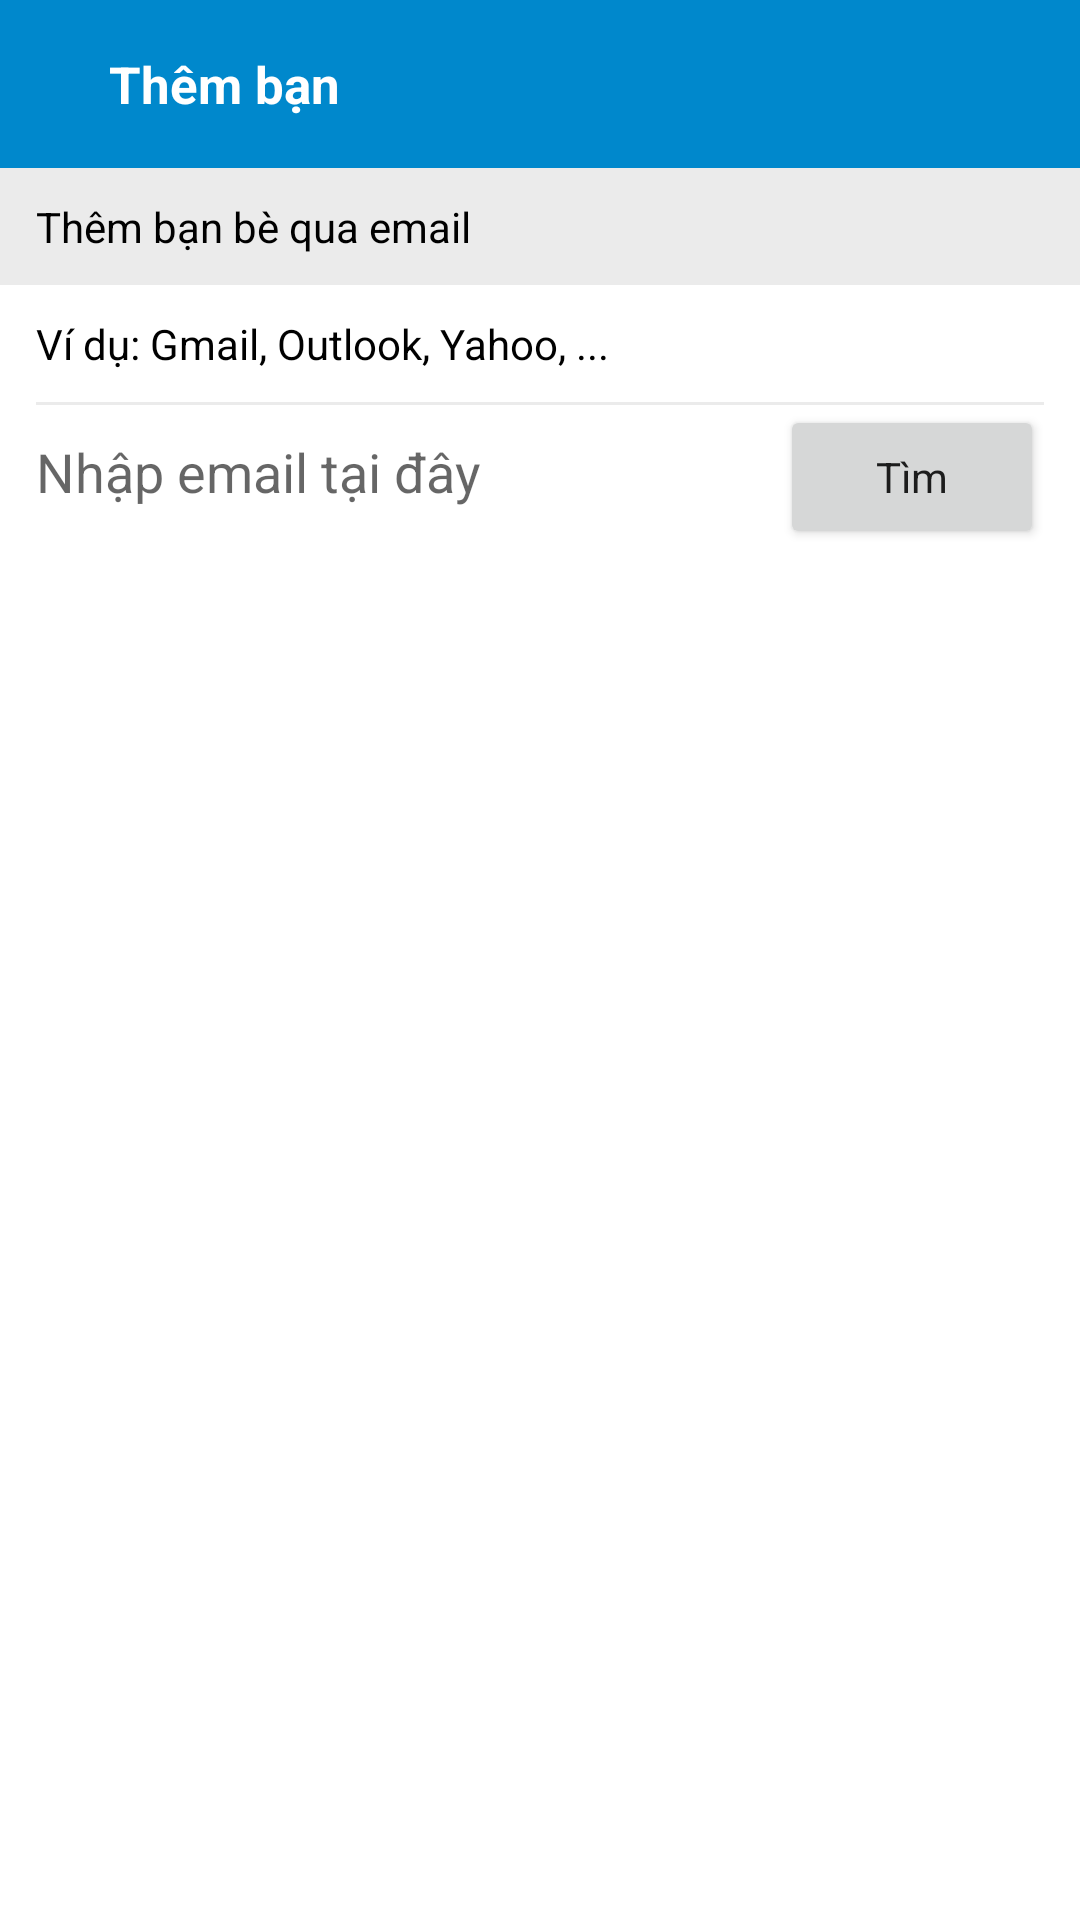

This screen was rendered from an Android layout file. Write that file and the resources it references.
<!-- AndroidManifest.xml: application theme Theme.example -->
<!-- res/layout/activity_add_contact.xml -->
<?xml version="1.0" encoding="utf-8"?>
<LinearLayout xmlns:android="http://schemas.android.com/apk/res/android"
    xmlns:app="http://schemas.android.com/apk/res-auto"
    xmlns:tools="http://schemas.android.com/tools"
    android:layout_width="match_parent"
    android:layout_height="match_parent"
    tools:context=".view.AddContactActivity"
    android:orientation="vertical">

    <com.google.android.material.appbar.AppBarLayout
        android:layout_width="match_parent"
        android:layout_height="wrap_content">

        <androidx.appcompat.widget.Toolbar
            android:layout_width="match_parent"
            android:layout_height="?actionBarSize">
            
            <LinearLayout
                android:layout_width="match_parent"
                android:layout_height="wrap_content"
                android:orientation="horizontal"
                android:gravity="center_vertical"
                android:paddingStart="-10dp">

                <ImageButton
                    android:id="@+id/btn_back"
                    android:layout_width="wrap_content"
                    android:layout_height="wrap_content"
                    android:src="@drawable/ic_baseline_arrow_back_24"
                    android:background="@android:color/transparent"
                    android:padding="15dp"
                    app:tint="@android:color/white" />

                <TextView
                    android:layout_width="0dp"
                    android:layout_weight="1"
                    android:layout_height="wrap_content"
                    android:text="Thêm bạn"
                    android:textColor="@android:color/white"
                    android:textSize="17sp"
                    android:textStyle="bold"/>
                
            </LinearLayout>
            
        </androidx.appcompat.widget.Toolbar>

    </com.google.android.material.appbar.AppBarLayout>

    <LinearLayout
        android:layout_width="match_parent"
        android:layout_height="wrap_content"
        android:orientation="vertical">

        <TextView
            android:layout_width="match_parent"
            android:layout_height="wrap_content"
            android:text="Thêm bạn bè qua email"
            android:background="#EBEBEB"
            android:paddingStart="12dp"
            android:textColor="@color/black"
            android:paddingVertical="10dp"/>

        <TextView
            android:layout_width="match_parent"
            android:layout_height="wrap_content"
            android:text="Ví dụ: Gmail, Outlook, Yahoo, ..."
            android:paddingStart="12dp"
            android:textColor="@color/black"
            android:paddingVertical="10dp"/>

        <View
            android:layout_width="match_parent"
            android:layout_height="1dp"
            android:background="#EBEBEB"
            android:layout_marginStart="12dp"
            android:layout_marginEnd="12dp">
        </View>

        <LinearLayout
            android:layout_width="match_parent"
            android:layout_height="wrap_content"
            android:orientation="horizontal"
            android:paddingStart="12dp"
            android:paddingEnd="12dp">

            <EditText
                android:id="@+id/ed_mail"
                android:layout_width="0dp"
                android:layout_weight="1"
                android:layout_height="wrap_content"
                android:hint="Nhập email tại đây"
                android:textColor="@color/black"
                android:background="@android:color/transparent"/>

            <Button
                android:layout_width="wrap_content"
                android:layout_height="wrap_content"
                android:textAppearance="@style/TextAppearance.AppCompat"
                android:text="Tìm">
            </Button>

        </LinearLayout>

    </LinearLayout>

</LinearLayout>
<!-- resources referenced by this layout -->
<resources>
  <color name="black">#FF000000</color>
  <style name="Theme.example" parent="Theme.MaterialComponents.DayNight.NoActionBar">
          
          <item name="colorPrimary">@color/purple_500</item>
          <item name="colorPrimaryVariant">@color/purple_700</item>
          <item name="colorOnPrimary">@color/white</item>
          
          <item name="colorSecondary">@color/teal_200</item>
          <item name="colorSecondaryVariant">@color/teal_700</item>
          <item name="colorOnSecondary">@color/black</item>
          
          <item name="android:statusBarColor">?attr/colorPrimaryVariant</item>
          
      </style>
  <color name="purple_500">#0088CC</color>
  <color name="purple_700">#006FA6</color>
  <color name="white">#FFFFFFFF</color>
  <color name="teal_200">#0088CC</color>
  <color name="teal_700">#FF018786</color>
</resources>
